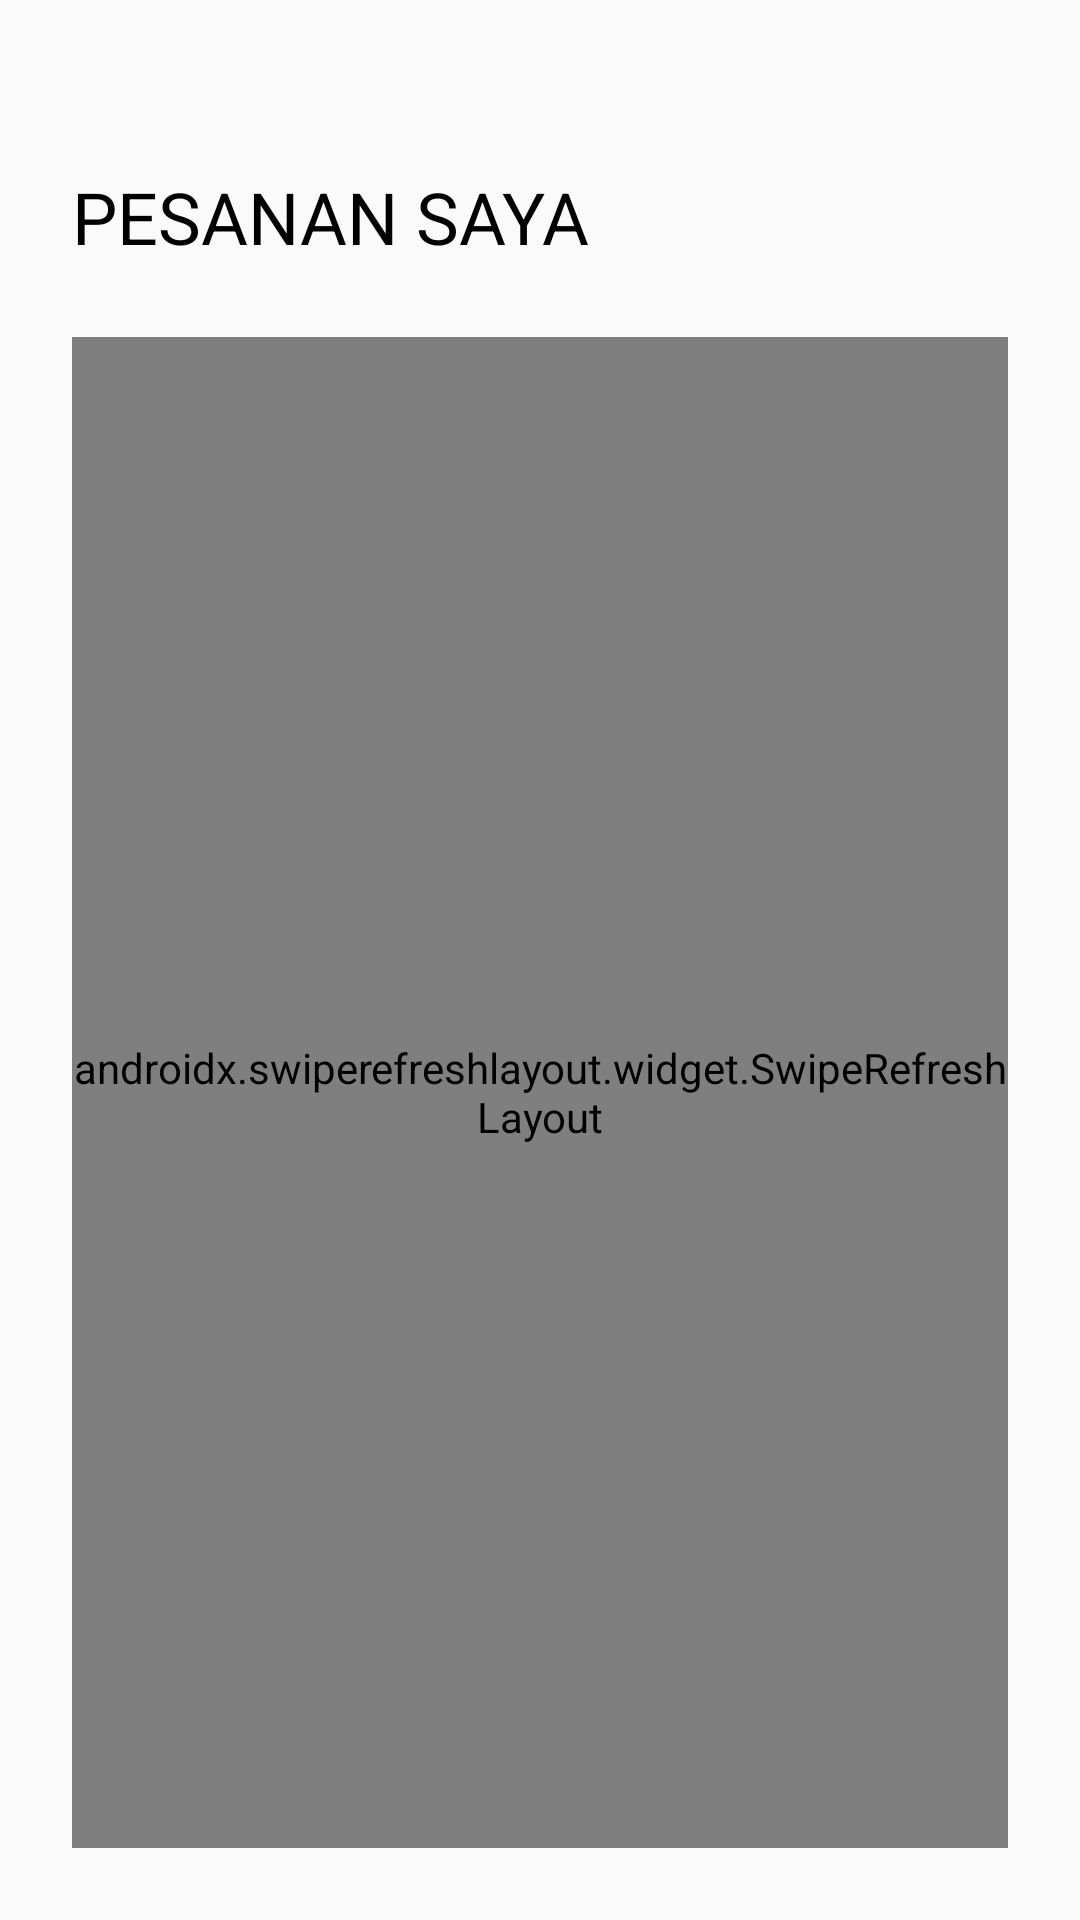

This screen was rendered from an Android layout file. Write that file and the resources it references.
<!-- AndroidManifest.xml: application theme Theme.Design.Light.NoActionBar -->
<!-- res/layout/activity_pesanan.xml -->
<?xml version="1.0" encoding="utf-8"?>
<RelativeLayout xmlns:android="http://schemas.android.com/apk/res/android"
    xmlns:app="http://schemas.android.com/apk/res-auto"
    xmlns:tools="http://schemas.android.com/tools"
    android:layout_width="match_parent"
    android:layout_height="match_parent"
    tools:context=".Activity.PesananActivity">
    <LinearLayout
        android:id="@+id/ly_back"
        android:layout_width="match_parent"
        android:layout_height="48dp"
        android:orientation="horizontal">
        <ImageButton
            android:id="@+id/bt_back"
            android:layout_width="36dp"
            android:layout_height="36dp"
            android:layout_margin="4dp"
            android:background="@drawable/arrow_back"
            />
    </LinearLayout>


    <TextView
        android:id="@+id/textView"
        android:layout_width="wrap_content"
        android:layout_height="wrap_content"
        android:layout_below="@+id/ly_back"
        android:layout_marginStart="24dp"
        android:layout_marginLeft="24dp"
        android:layout_marginTop="8dp"
        android:layout_marginEnd="24dp"
        android:text="PESANAN SAYA"
        android:textSize="24sp"
        android:textColor="@color/black"/>

    <LinearLayout
        android:layout_below="@id/textView"
        android:layout_width="match_parent"
        android:layout_height="match_parent"
        android:orientation="vertical"
        android:layout_margin="24dp">
        <androidx.swiperefreshlayout.widget.SwipeRefreshLayout
            android:id="@+id/srl_data"
            android:layout_width="match_parent"
            android:layout_height="match_parent">

            <androidx.recyclerview.widget.RecyclerView
                android:id="@+id/rv_data"
                android:layout_width="match_parent"
                android:layout_height="wrap_content"
                tools:listitem="@layout/card_item" />
        </androidx.swiperefreshlayout.widget.SwipeRefreshLayout>
    </LinearLayout>


    <ProgressBar
        android:id="@+id/pb_data"
        android:layout_width="wrap_content"
        android:layout_height="wrap_content"
        android:layout_centerInParent="true"
        android:visibility="invisible"
        />
</RelativeLayout>
<!-- res/layout/card_item.xml (included above) -->
<?xml version="1.0" encoding="utf-8"?>
<androidx.cardview.widget.CardView xmlns:android="http://schemas.android.com/apk/res/android"
    android:layout_width="match_parent"
    android:layout_height="wrap_content">
    <LinearLayout
        android:layout_width="match_parent"
        android:layout_height="wrap_content"
        android:orientation="vertical"
        android:layout_margin="18dp"
        android:padding="8dp"
        android:background="@color/teal_200"
        >
        <TextView
            android:id="@+id/tv_id"
            android:layout_width="match_parent"
            android:layout_height="wrap_content"
            android:visibility="gone"/>
        <TextView
            android:id="@+id/tv_nama"
            android:layout_width="wrap_content"
            android:layout_height="wrap_content"
            android:text="nama"
            android:textSize="18sp"
            android:maxLines="2"
            android:textColor="@color/black"
            />
        <TextView
            android:id="@+id/tv_alamat"
            android:layout_width="wrap_content"
            android:layout_height="wrap_content"
            android:text="alamat"
            android:textSize="18sp"
            android:textColor="@color/black"
            />
        <TextView
            android:id="@+id/tv_telepon"
            android:layout_width="wrap_content"
            android:layout_height="wrap_content"
            android:text="telepon"
            android:textSize="18sp"
            android:textColor="@color/black"
            />
        <TextView
            android:id="@+id/tv_panjang"
            android:layout_width="wrap_content"
            android:layout_height="wrap_content"
            android:text="panjang"
            android:textSize="18sp"
            android:textColor="@color/black"
            />
        <TextView
            android:id="@+id/tv_lebar"
            android:layout_width="wrap_content"
            android:layout_height="wrap_content"
            android:text="lebar"
            android:textSize="18sp"
            android:textColor="@color/black"
            />
        <TextView
            android:id="@+id/tv_bahan"
            android:layout_width="wrap_content"
            android:layout_height="wrap_content"
            android:text="bahan"
            android:textSize="18sp"
            android:textColor="@color/black"
            />
        <TextView
            android:id="@+id/tv_ketebalan"
            android:layout_width="wrap_content"
            android:layout_height="wrap_content"
            android:text="ketebalan"
            android:textSize="18sp"
            android:textColor="@color/black"
            />
    <TextView
            android:id="@+id/tv_desain"
            android:layout_width="wrap_content"
            android:layout_height="wrap_content"
            android:text="desain"
            android:textSize="18sp"
        android:textColor="@color/black"
            />




    </LinearLayout>

</androidx.cardview.widget.CardView>
<!-- resources referenced by this layout -->
<resources>

  <!-- not gathered from this repository: default colours our renderer supplied (Android Studio template values) -->
  <color name="teal_200">#FF03DAC5</color>
  <color name="black">#FF000000</color>
</resources>
